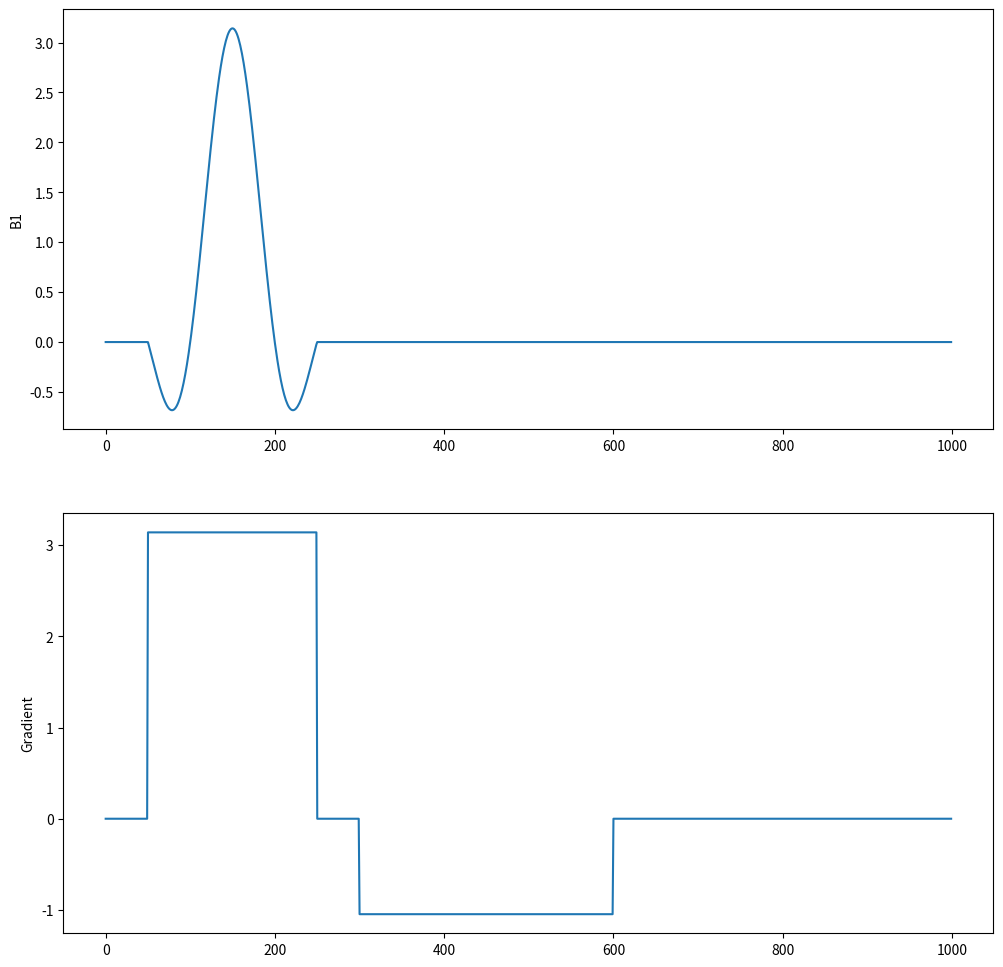
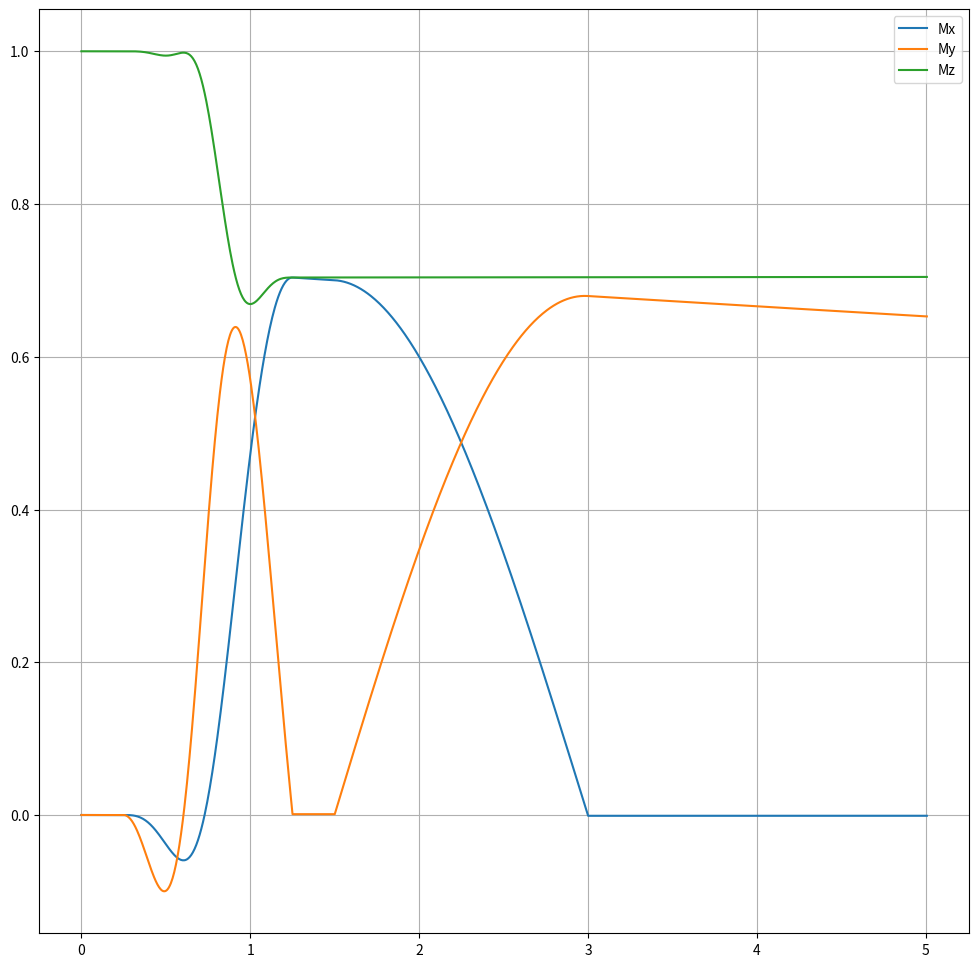

Here is the Python script that generated these plots, in order:
import numpy as np
from scipy.integrate import ode
import matplotlib.pyplot as plt

# define bloch equation
def bloch_ode(t, M, T1, T2):
    # get effective B-field at time t
    B = B_eff(t)
    # cross product of M and B, add T1 and T2 relaxation terms
    return np.array([M[1]*B[2] - M[2]*B[1] - M[0]/T2,
                     M[2]*B[0] - M[0]*B[2] - M[1]/T2,
                     M[0]*B[1] - M[1]*B[0] - (M[2]-1)/T1])
    # alternatively
    #return np.cross(M,B) - np.array([M[0]/T2, M[1]/T2, (M[2]-1)/T1])

# define effective B-field
def B_eff(t):
    # Do nothing for 0.25 ms
    if t < 0.25:
        return np.array([0, 0, 0])
    # Sinc RF along x-axis and slice-select gradient on for 1.00 ms
    elif t < 1.25:
        return np.array([np.pi*np.sinc((t-0.75)*4), 0, np.pi])
    # Do nothing for 0.25 ms
    elif t < 1.50:
        return np.array([0, 0, 0])
    # Slice refocusing gradient on for 1.50 ms
    # Half the area of the slice-select gradient lobe
    elif t < 3.00:
        return np.array([0, 0, -(1/3)*np.pi])
    # Pulse sequence finished
    else:
        return np.array([0, 0, 0])

# Create 2 vertical subplots
_, ax = plt.subplots(2, 1, figsize=(12,12))

# Get pulse sequence B-fields from 0 - 5 ms
pulseq = [B_eff(t) for t in np.linspace(0,5,1000)]
pulseq = np.array(pulseq)

# Plot RF
ax[0].plot(pulseq[:,0])
ax[0].set_ylabel('B1')

# Plot gradient
ax[1].plot(pulseq[:,2])
ax[1].set_ylabel('Gradient')

# Set the initial conditions
# time (t) = 0
# equilibrium magnetization (M) = (0, 0, 1)
t = [0]
M = [np.array([0, 0, 1])]

# Set integrator time-step
dt= 0.005

# Set up ODE integrator object
r = ode(bloch_ode)

# Choose the integrator method
r.set_integrator('dopri5')

# Pass in initial values
r.set_initial_value(M[0], t[0])

# Set T1 and T2
T1, T2 = 1500, 50
r.set_f_params(T1, T2)

# Integrate by looping over time, moving dt by step size each iteration
# Append new time point and Magnetisation vector at every step to t and M
while r.successful() and r.t < 5:
    t.append(r.t + dt)
    M.append(r.integrate(t[-1]))

# Convert M to 2-D numpy array from list of arrays
M = np.array(M)

# Create single axis
_, ax = plt.subplots(figsize=(12,12))

# Plot x, y and z components of Magnetisation
ax.plot(t, M[:,0], label='Mx')
ax.plot(t, M[:,1], label='My')
ax.plot(t, M[:,2], label='Mz')

# Add legend and grid
ax.legend()
ax.grid()